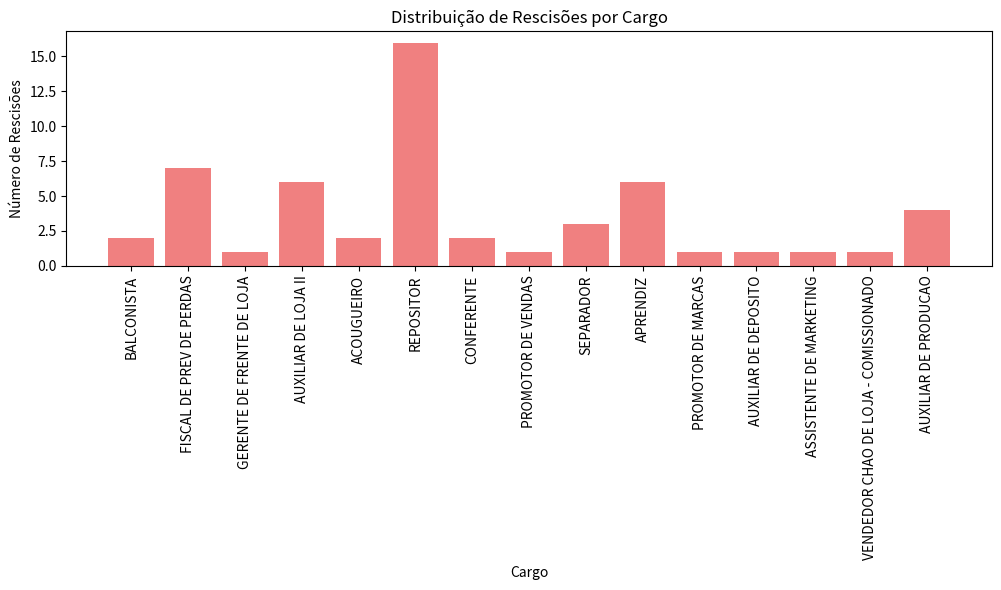

This figure's Python source:

import matplotlib.pyplot as plt
import pandas as pd
from collections import Counter

# Dados fornecidos
data_rescisoes = {
    'Código Cargo': [
        516, 989, 1080, 455, 455, 455, 1, 455, 1386, 1386, 1386, 516, 1386, 1386, 1386, 596, 1386, 989, 989, 1386, 1386, 
        455, 989, 989, 1386, 1386, 1386, 1372, 989, 455, 1415, 229, 229, 231, 229, 231, 229, 596, 1415, 1415, 1386, 1386, 
        1386, 1369, 422, 989, 330, 1386, 1, 1638, 476, 476, 476, 476
    ],
    'Cargo': [
        'BALCONISTA', 'FISCAL DE PREV DE PERDAS', 'GERENTE DE FRENTE DE LOJA', 'AUXILIAR DE LOJA II', 'AUXILIAR DE LOJA II', 
        'AUXILIAR DE LOJA II', 'ACOUGUEIRO', 'AUXILIAR DE LOJA II', 'REPOSITOR', 'REPOSITOR', 'REPOSITOR', 'BALCONISTA', 
        'REPOSITOR', 'REPOSITOR', 'REPOSITOR', 'CONFERENTE', 'REPOSITOR', 'FISCAL DE PREV DE PERDAS', 'FISCAL DE PREV DE PERDAS', 
        'REPOSITOR', 'REPOSITOR', 'AUXILIAR DE LOJA II', 'FISCAL DE PREV DE PERDAS', 'FISCAL DE PREV DE PERDAS', 'REPOSITOR', 
        'REPOSITOR', 'REPOSITOR', 'PROMOTOR DE VENDAS', 'FISCAL DE PREV DE PERDAS', 'AUXILIAR DE LOJA II', 'SEPARADOR', 'APRENDIZ', 
        'APRENDIZ', 'APRENDIZ', 'APRENDIZ', 'APRENDIZ', 'APRENDIZ', 'CONFERENTE', 'SEPARADOR', 'SEPARADOR', 'REPOSITOR', 'REPOSITOR', 
        'REPOSITOR', 'PROMOTOR DE MARCAS', 'AUXILIAR DE DEPOSITO', 'FISCAL DE PREV DE PERDAS', 'ASSISTENTE DE MARKETING', 
        'REPOSITOR', 'ACOUGUEIRO', 'VENDEDOR CHAO DE LOJA - COMISSIONADO', 'AUXILIAR DE PRODUCAO', 'AUXILIAR DE PRODUCAO', 
        'AUXILIAR DE PRODUCAO', 'AUXILIAR DE PRODUCAO'
    ],
    'Data Admissão': [
        '09/03/2023', '09/03/2023', '17/03/2023', '23/03/2023', '23/03/2023', '23/03/2023', '23/03/2023', '23/03/2023', 
        '03/04/2023', '03/04/2023', '10/04/2023', '10/04/2023', '10/04/2023', '10/04/2023', '10/04/2023', '10/04/2023', 
        '10/04/2023', '12/04/2023', '12/04/2023', '20/04/2023', '02/05/2023', '02/05/2023', '06/06/2023', '06/06/2023', 
        '15/06/2023', '17/06/2023', '20/06/2023', '24/06/2023', '15/07/2023', '26/07/2023', '05/08/2023', '09/08/2023', 
        '09/08/2023', '09/08/2023', '09/08/2023', '09/08/2023', '09/08/2023', '16/08/2023', '28/08/2023', '11/11/2023', 
        '24/11/2023', '14/12/2023', '22/12/2023', '27/12/2023', '07/02/2024', '26/02/2024', '20/04/2024', '26/04/2024', 
        '10/05/2024', '17/05/2024', '03/06/2024', '06/06/2024', '25/07/2024', '25/07/2024'
    ],
    'Data Rescisão': [
        '04/07/2024', '01/07/2024', '12/08/2024', '13/08/2024', '01/08/2024', '22/08/2024', '19/08/2024', '01/07/2024', 
        '12/08/2024', '04/07/2024', '09/08/2024', '01/08/2024', '04/07/2024', '16/07/2024', '01/08/2024', '05/08/2024', 
        '09/08/2024', '14/08/2024', '01/07/2024', '13/08/2024', '06/08/2024', '31/08/2024', '01/07/2024', '01/07/2024', 
        '18/07/2024', '01/08/2024', '08/07/2024', '13/08/2024', '01/07/2024', '17/07/2024', '06/08/2024', '16/08/2024', 
        '16/08/2024', '12/08/2024', '16/08/2024', '01/08/2024', '16/08/2024', '08/07/2024', '05/08/2024', '05/07/2024', 
        '14/08/2024', '05/07/2024', '08/07/2024', '23/07/2024', '10/08/2024', '09/08/2024', '18/07/2024', '17/07/2024', 
        '07/08/2024', '09/07/2024', '04/07/2024', '19/07/2024', '19/08/2024', '09/08/2024'
    ]
}

# Criar o DataFrame
df_rescisoes = pd.DataFrame(data_rescisoes)

# Contagem dos cargos
cargo_counts_rescisoes = Counter(df_rescisoes['Cargo'])

# Gerando o gráfico
plt.figure(figsize=(10, 6))  # Tamanho ajustado
plt.bar(cargo_counts_rescisoes.keys(), cargo_counts_rescisoes.values(), color='lightcoral')
plt.xticks(rotation=90)
plt.title('Distribuição de Rescisões por Cargo')
plt.xlabel('Cargo')
plt.ylabel('Número de Rescisões')
plt.tight_layout()

# Exibir o gráfico
plt.show()
